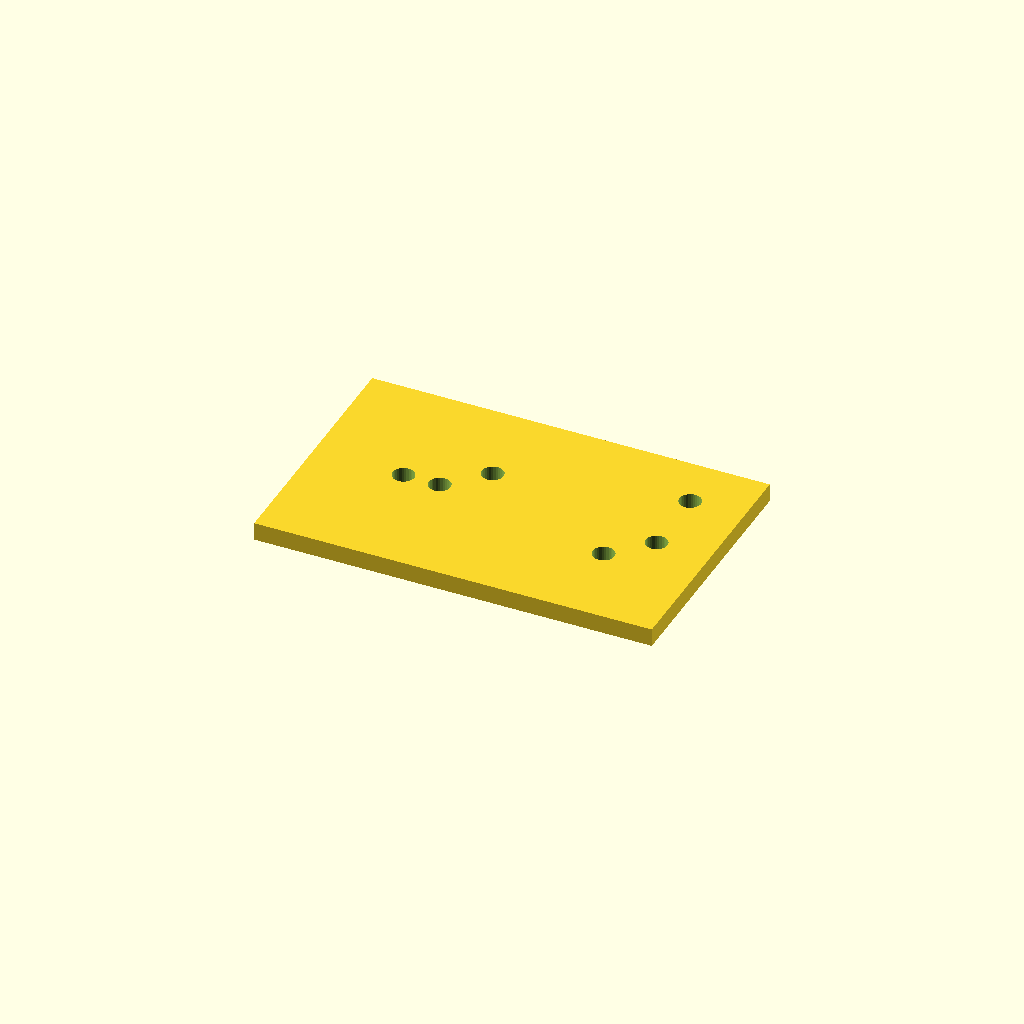
Cell 1: rendered with the file's own defaults.
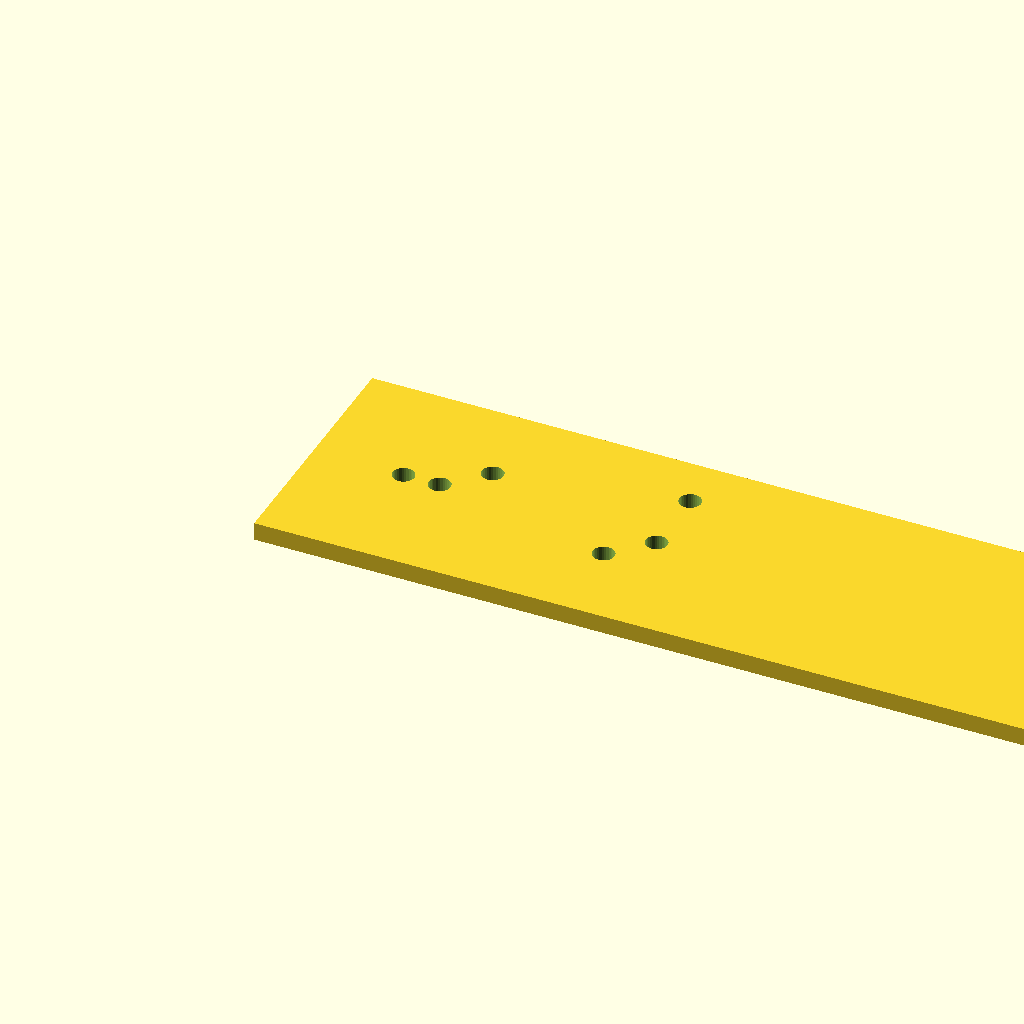
Cell 2 — plate_l set to 220, the other parameters unchanged.
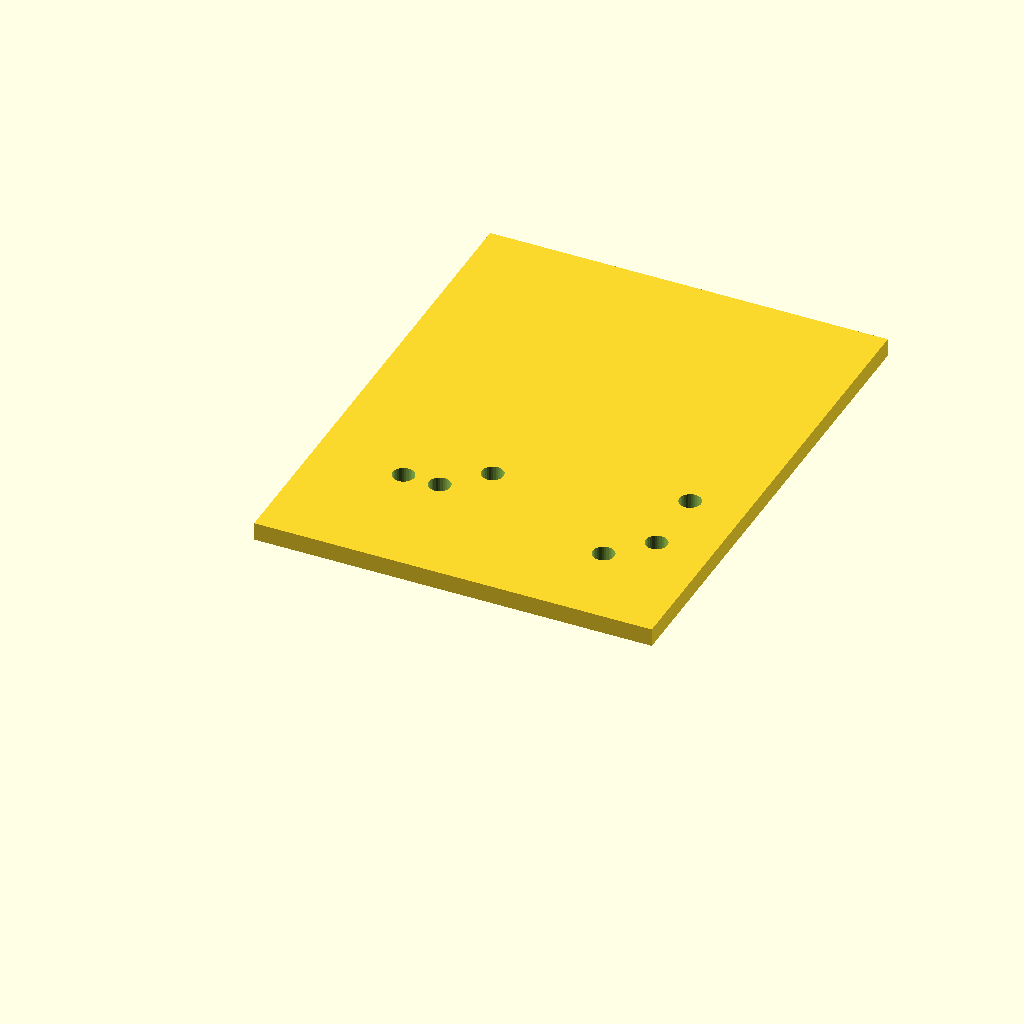
Cell 3 — plate_w set to 140, the other parameters unchanged.
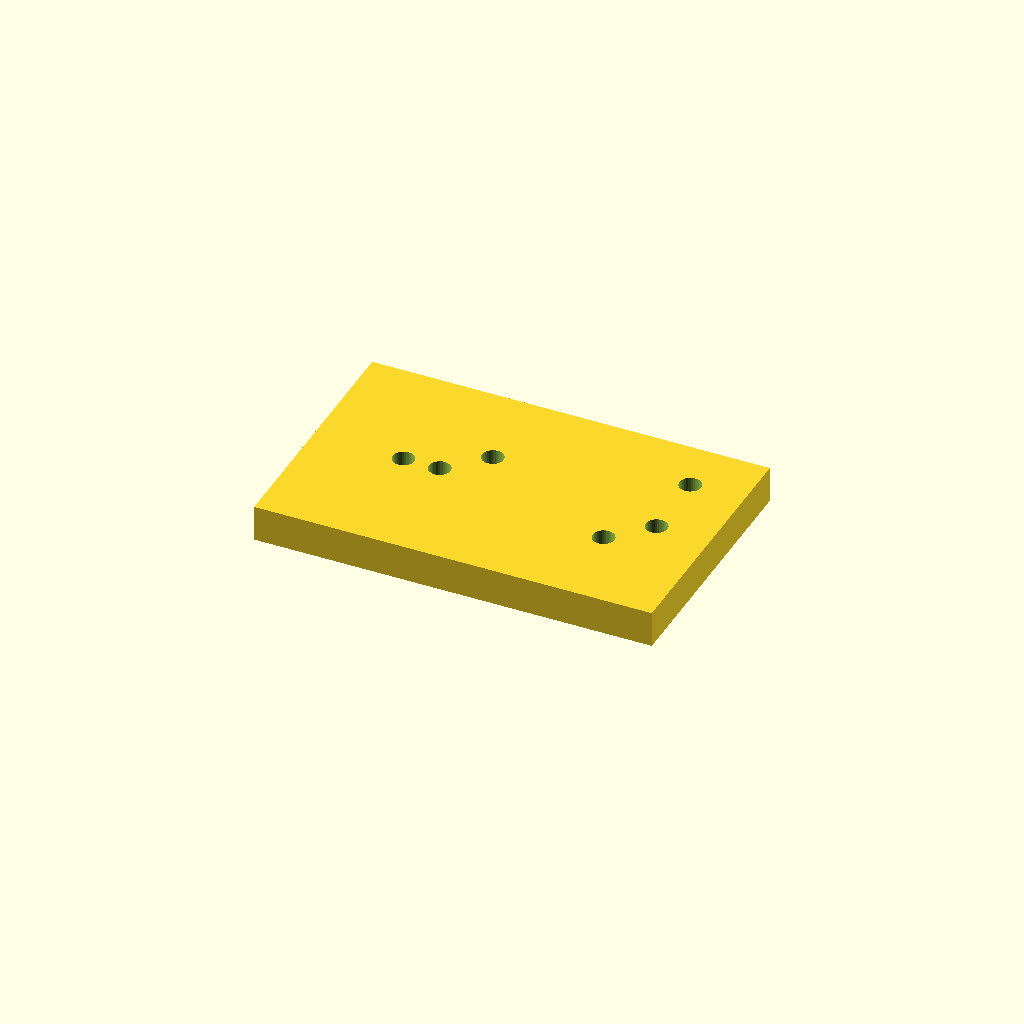
Cell 4 — plate_t set to 10, the other parameters unchanged.
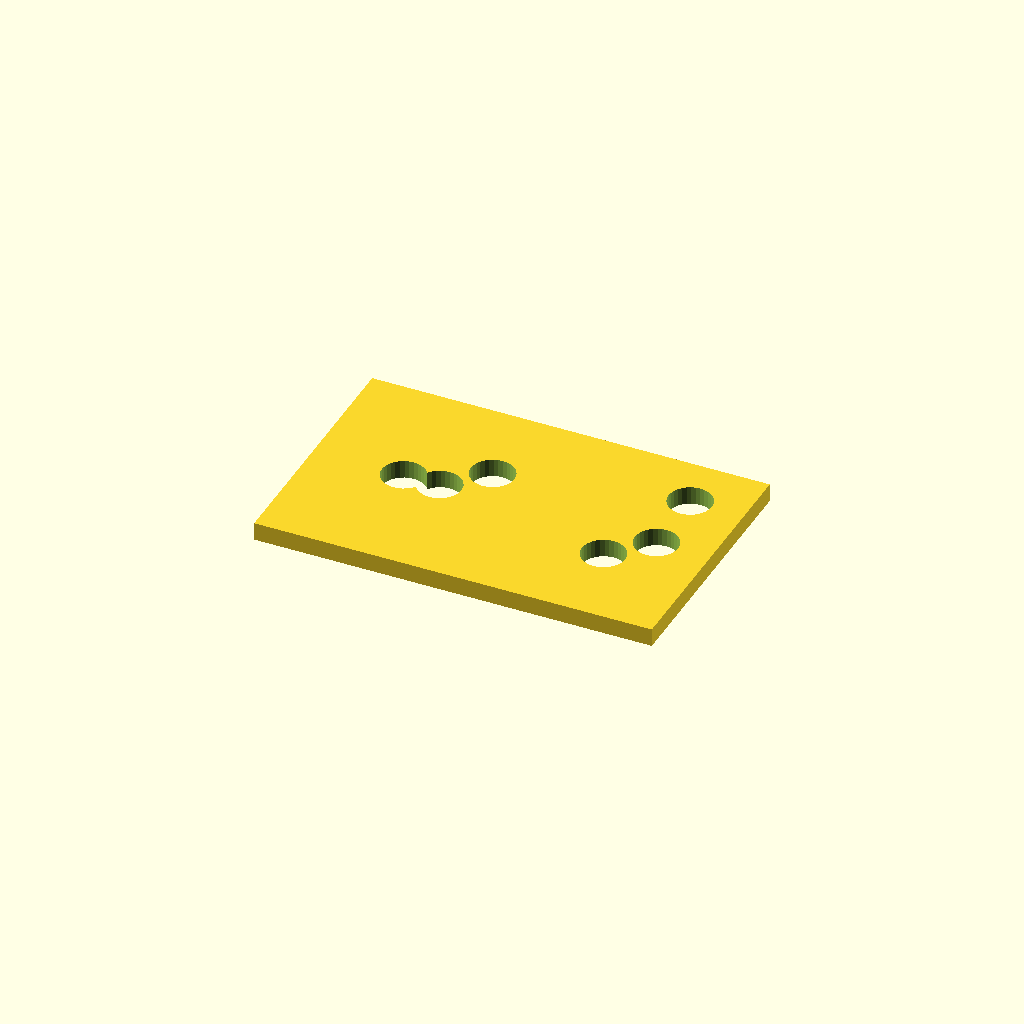
Cell 5: the same model with hole_d = 12.
One fixed orthographic camera (rotation 55°, 0°, 25°; colour scheme Cornfield) for every cell.
OpenSCAD source file optional_data/data/scale1/hardlayouts/part_0101.scad:
$fn = 32;

// ----------------------------------------------------------------------
// Hole field: plate with holes at given coordinates
// ----------------------------------------------------------------------

// --- parameters (mm) ---
plate_l = 110;            // plate length, X
plate_w = 70;             // plate width, Y
plate_t = 5;              // plate thickness, Z
hole_d = 6;               // hole diameter

difference() {
  cube([plate_l, plate_w, plate_t]);
  translate([25, 35, -1]) cylinder(h = plate_t + 2, d = hole_d);
  translate([35, 35, -1]) cylinder(h = plate_t + 2, d = hole_d);
  translate([45, 45, -1]) cylinder(h = plate_t + 2, d = hole_d);
  translate([85, 25, -1]) cylinder(h = plate_t + 2, d = hole_d);
  translate([95, 35, -1]) cylinder(h = plate_t + 2, d = hole_d);
  translate([95, 55, -1]) cylinder(h = plate_t + 2, d = hole_d);
}
Customizer parameters (derived from the source; name, type, default, range or options):
plate_l: number, default 110
plate_w: number, default 70
plate_t: number, default 5
hole_d: number, default 6
